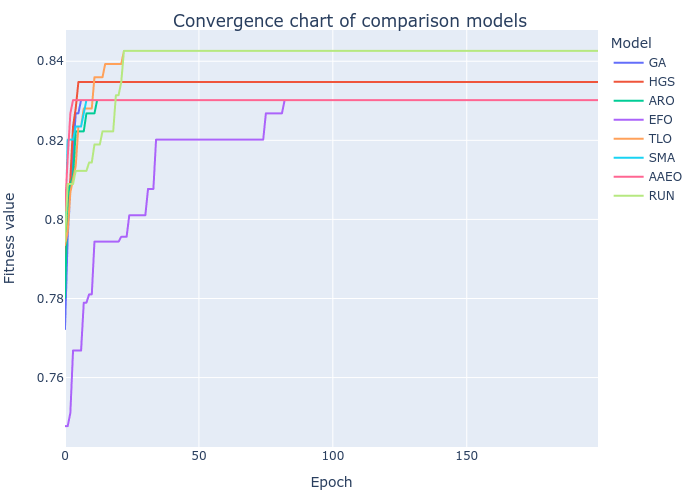

Source data for this figure (header and first rows):
GA, HGS, ARO, EFO, TLO, SMA, AAEO, RUN
0.7723, 0.7868, 0.7802, 0.7477, 0.7935, 0.7944, 0.8023, 0.7944
0.7956, 0.8035, 0.8056, 0.7477, 0.7968, 0.8202, 0.8156, 0.8089
0.8068, 0.8102, 0.8089, 0.7511, 0.8068, 0.8202, 0.8268, 0.8089
0.8168, 0.8235, 0.8111, 0.7668, 0.8102, 0.8202, 0.8302, 0.8089
0.8268, 0.8281, 0.8223, 0.7668, 0.8135, 0.8235, 0.8302, 0.8123
0.8268, 0.8347, 0.8223, 0.7668, 0.8235, 0.8235, 0.8302, 0.8123
0.8302, 0.8347, 0.8223, 0.7668, 0.8235, 0.8235, 0.8302, 0.8123
0.8302, 0.8347, 0.8223, 0.7789, 0.8281, 0.8268, 0.8302, 0.8123
0.8302, 0.8347, 0.8268, 0.7789, 0.8281, 0.8302, 0.8302, 0.8123
0.8302, 0.8347, 0.8268, 0.7811, 0.8281, 0.8302, 0.8302, 0.8144
0.8302, 0.8347, 0.8268, 0.7811, 0.8281, 0.8302, 0.8302, 0.8144
0.8302, 0.8347, 0.8268, 0.7944, 0.836, 0.8302, 0.8302, 0.8189
0.8302, 0.8347, 0.8302, 0.7944, 0.836, 0.8302, 0.8302, 0.8189
0.8302, 0.8347, 0.8302, 0.7944, 0.836, 0.8302, 0.8302, 0.8189
0.8302, 0.8347, 0.8302, 0.7944, 0.836, 0.8302, 0.8302, 0.8223
0.8302, 0.8347, 0.8302, 0.7944, 0.8393, 0.8302, 0.8302, 0.8223
0.8302, 0.8347, 0.8302, 0.7944, 0.8393, 0.8302, 0.8302, 0.8223
0.8302, 0.8347, 0.8302, 0.7944, 0.8393, 0.8302, 0.8302, 0.8223
0.8302, 0.8347, 0.8302, 0.7944, 0.8393, 0.8302, 0.8302, 0.8223
0.8302, 0.8347, 0.8302, 0.7944, 0.8393, 0.8302, 0.8302, 0.8314
0.8302, 0.8347, 0.8302, 0.7944, 0.8393, 0.8302, 0.8302, 0.8314
0.8302, 0.8347, 0.8302, 0.7956, 0.8393, 0.8302, 0.8302, 0.8347
0.8302, 0.8347, 0.8302, 0.7956, 0.8426, 0.8302, 0.8302, 0.8426
0.8302, 0.8347, 0.8302, 0.7956, 0.8426, 0.8302, 0.8302, 0.8426
0.8302, 0.8347, 0.8302, 0.8011, 0.8426, 0.8302, 0.8302, 0.8426
0.8302, 0.8347, 0.8302, 0.8011, 0.8426, 0.8302, 0.8302, 0.8426
0.8302, 0.8347, 0.8302, 0.8011, 0.8426, 0.8302, 0.8302, 0.8426
0.8302, 0.8347, 0.8302, 0.8011, 0.8426, 0.8302, 0.8302, 0.8426
0.8302, 0.8347, 0.8302, 0.8011, 0.8426, 0.8302, 0.8302, 0.8426
0.8302, 0.8347, 0.8302, 0.8011, 0.8426, 0.8302, 0.8302, 0.8426
0.8302, 0.8347, 0.8302, 0.8011, 0.8426, 0.8302, 0.8302, 0.8426
0.8302, 0.8347, 0.8302, 0.8077, 0.8426, 0.8302, 0.8302, 0.8426
0.8302, 0.8347, 0.8302, 0.8077, 0.8426, 0.8302, 0.8302, 0.8426
0.8302, 0.8347, 0.8302, 0.8077, 0.8426, 0.8302, 0.8302, 0.8426
0.8302, 0.8347, 0.8302, 0.8202, 0.8426, 0.8302, 0.8302, 0.8426
0.8302, 0.8347, 0.8302, 0.8202, 0.8426, 0.8302, 0.8302, 0.8426
0.8302, 0.8347, 0.8302, 0.8202, 0.8426, 0.8302, 0.8302, 0.8426
0.8302, 0.8347, 0.8302, 0.8202, 0.8426, 0.8302, 0.8302, 0.8426
0.8302, 0.8347, 0.8302, 0.8202, 0.8426, 0.8302, 0.8302, 0.8426
0.8302, 0.8347, 0.8302, 0.8202, 0.8426, 0.8302, 0.8302, 0.8426
0.8302, 0.8347, 0.8302, 0.8202, 0.8426, 0.8302, 0.8302, 0.8426
0.8302, 0.8347, 0.8302, 0.8202, 0.8426, 0.8302, 0.8302, 0.8426
0.8302, 0.8347, 0.8302, 0.8202, 0.8426, 0.8302, 0.8302, 0.8426
0.8302, 0.8347, 0.8302, 0.8202, 0.8426, 0.8302, 0.8302, 0.8426
0.8302, 0.8347, 0.8302, 0.8202, 0.8426, 0.8302, 0.8302, 0.8426
0.8302, 0.8347, 0.8302, 0.8202, 0.8426, 0.8302, 0.8302, 0.8426
0.8302, 0.8347, 0.8302, 0.8202, 0.8426, 0.8302, 0.8302, 0.8426
0.8302, 0.8347, 0.8302, 0.8202, 0.8426, 0.8302, 0.8302, 0.8426
0.8302, 0.8347, 0.8302, 0.8202, 0.8426, 0.8302, 0.8302, 0.8426
0.8302, 0.8347, 0.8302, 0.8202, 0.8426, 0.8302, 0.8302, 0.8426
0.8302, 0.8347, 0.8302, 0.8202, 0.8426, 0.8302, 0.8302, 0.8426
0.8302, 0.8347, 0.8302, 0.8202, 0.8426, 0.8302, 0.8302, 0.8426
0.8302, 0.8347, 0.8302, 0.8202, 0.8426, 0.8302, 0.8302, 0.8426
0.8302, 0.8347, 0.8302, 0.8202, 0.8426, 0.8302, 0.8302, 0.8426
0.8302, 0.8347, 0.8302, 0.8202, 0.8426, 0.8302, 0.8302, 0.8426
0.8302, 0.8347, 0.8302, 0.8202, 0.8426, 0.8302, 0.8302, 0.8426
0.8302, 0.8347, 0.8302, 0.8202, 0.8426, 0.8302, 0.8302, 0.8426
0.8302, 0.8347, 0.8302, 0.8202, 0.8426, 0.8302, 0.8302, 0.8426
0.8302, 0.8347, 0.8302, 0.8202, 0.8426, 0.8302, 0.8302, 0.8426
0.8302, 0.8347, 0.8302, 0.8202, 0.8426, 0.8302, 0.8302, 0.8426
... 140 more rows
